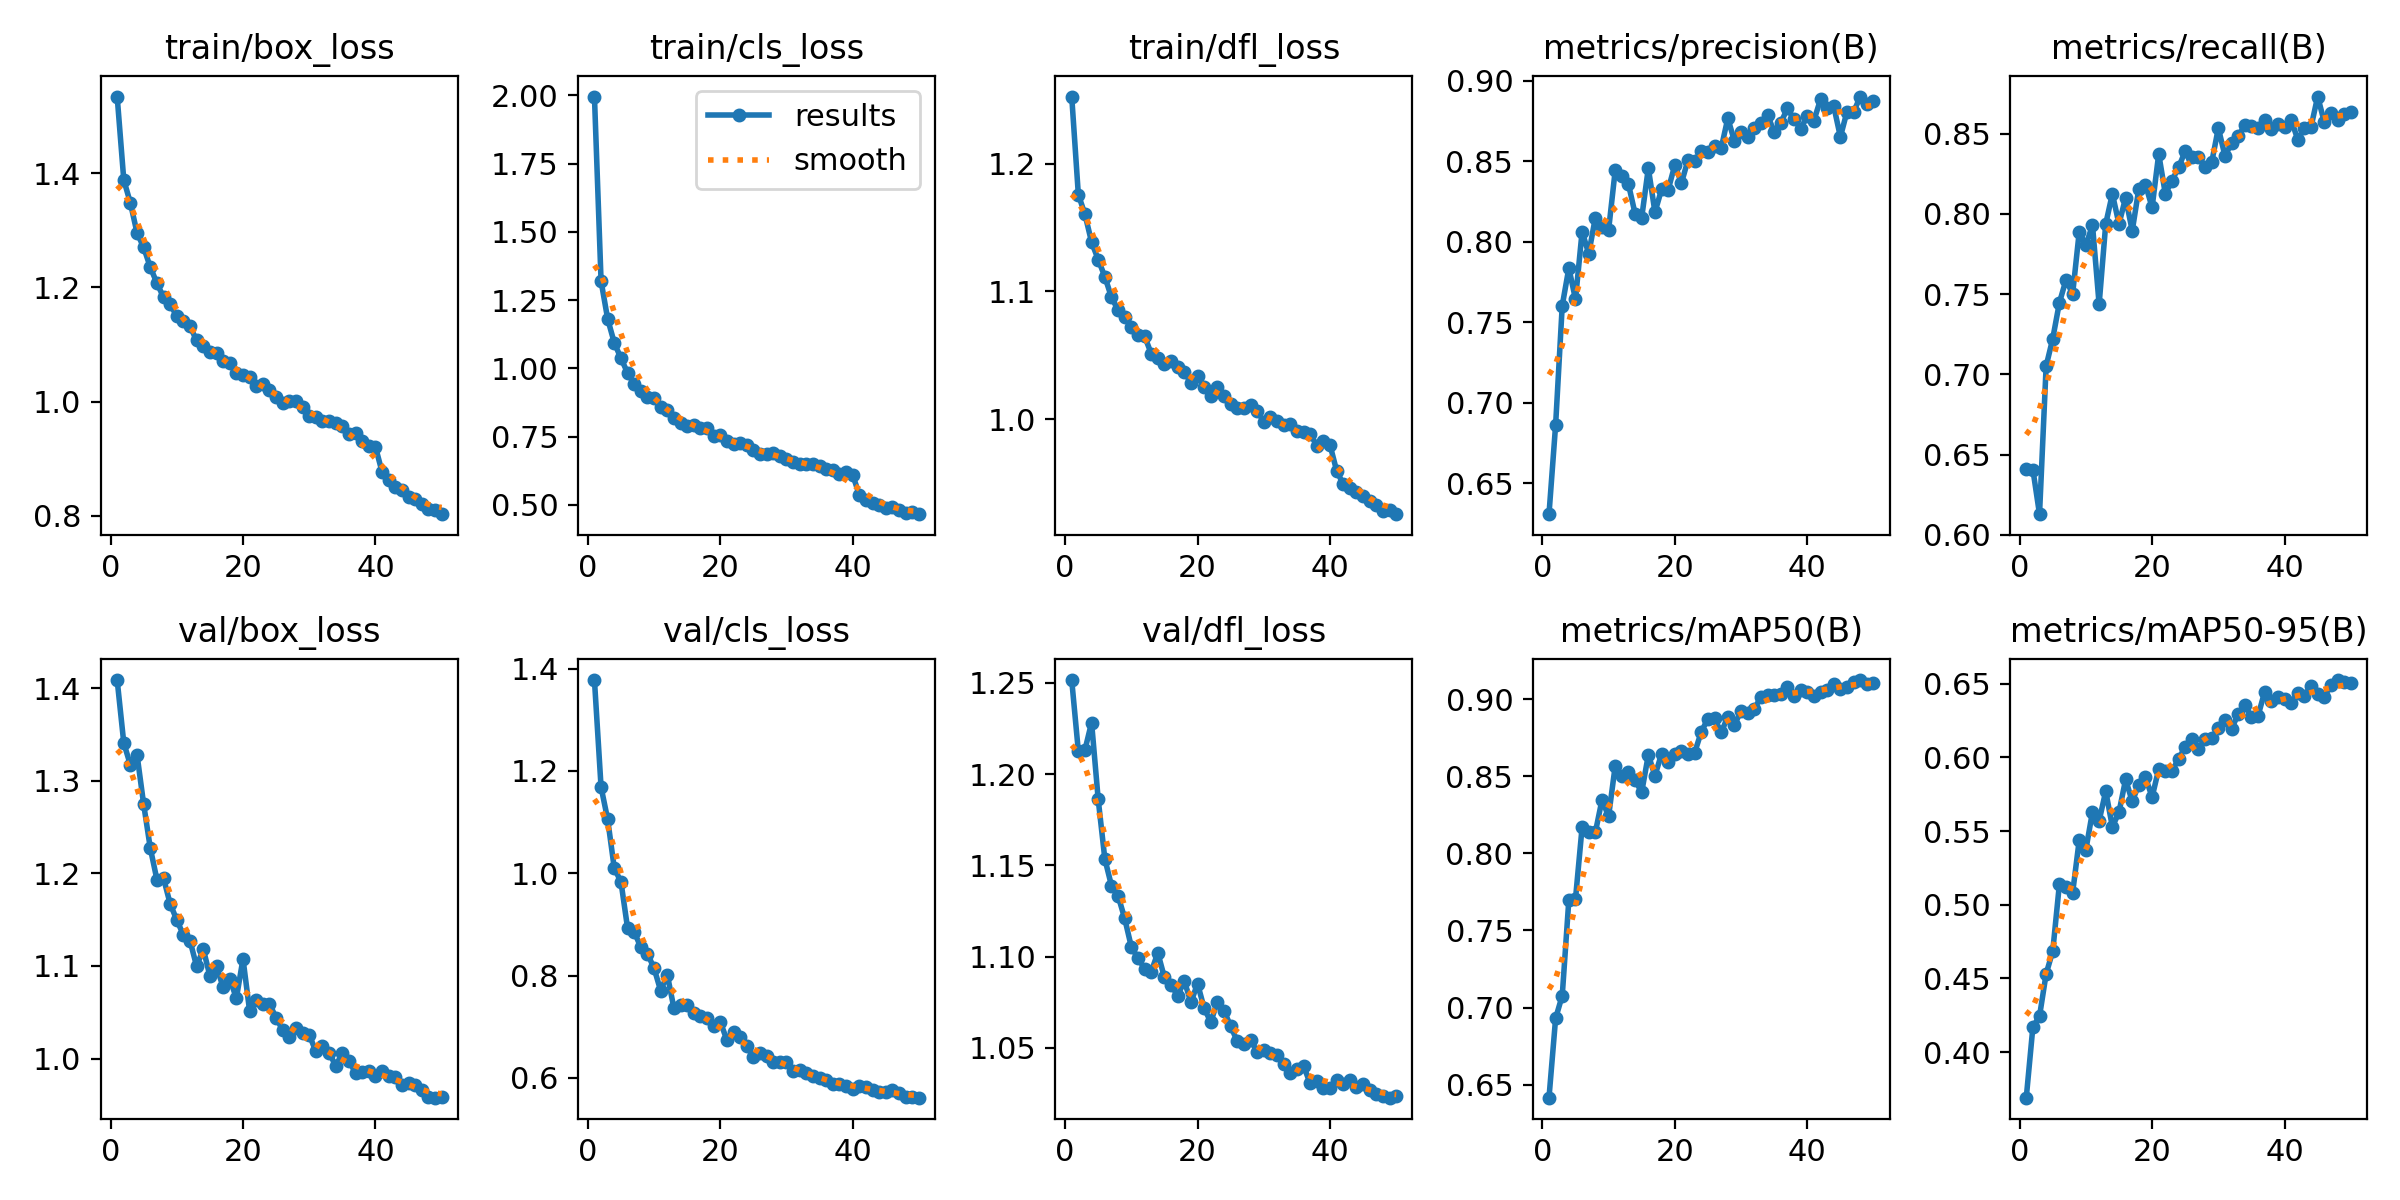

Values plotted in this chart, from the file beside it:
epoch, time, train/box_loss, train/cls_loss, train/dfl_loss, metrics/precision(B), metrics/recall(B), metrics/mAP50(B), metrics/mAP50-95(B), val/box_loss, val/cls_loss, val/dfl_loss, lr/pg0, lr/pg1, lr/pg2
1, 433.3, 1.534, 1.996, 1.253, 0.6309, 0.6408, 0.6416, 0.369, 1.409, 1.378, 1.252, 0.0003701, 0.0003701, 0.0003701
2, 666.9, 1.388, 1.32, 1.176, 0.6863, 0.6406, 0.6931, 0.417, 1.341, 1.168, 1.213, 0.0007258, 0.0007258, 0.0007258
3, 886, 1.348, 1.181, 1.16, 0.7604, 0.6128, 0.7077, 0.4243, 1.317, 1.105, 1.213, 0.001067, 0.001067, 0.001067
4, 1101, 1.295, 1.093, 1.139, 0.7838, 0.7051, 0.77, 0.4531, 1.328, 1.009, 1.228, 0.001045, 0.001045, 0.001045
5, 1310, 1.27, 1.037, 1.125, 0.7644, 0.7223, 0.7704, 0.4685, 1.275, 0.9838, 1.186, 0.001023, 0.001023, 0.001023
6, 1517, 1.235, 0.9836, 1.112, 0.8064, 0.7446, 0.8169, 0.5138, 1.227, 0.8929, 1.154, 0.001001, 0.001001, 0.001001
7, 1721, 1.208, 0.9416, 1.095, 0.7927, 0.7588, 0.8138, 0.5122, 1.193, 0.8858, 1.139, 0.000979, 0.000979, 0.000979
8, 1923, 1.183, 0.9178, 1.085, 0.8151, 0.7501, 0.8136, 0.508, 1.195, 0.8554, 1.133, 0.000957, 0.000957, 0.000957
9, 2119, 1.171, 0.8935, 1.08, 0.809, 0.7889, 0.8346, 0.5439, 1.167, 0.8428, 1.121, 0.000935, 0.000935, 0.000935
10, 2315, 1.15, 0.8925, 1.072, 0.8074, 0.7804, 0.824, 0.5373, 1.15, 0.8147, 1.105, 0.000913, 0.000913, 0.000913
11, 2510, 1.141, 0.8595, 1.066, 0.8445, 0.7931, 0.8567, 0.5631, 1.133, 0.7704, 1.099, 0.000891, 0.000891, 0.000891
12, 2705, 1.132, 0.8473, 1.065, 0.8408, 0.7436, 0.85, 0.5569, 1.127, 0.8018, 1.093, 0.000869, 0.000869, 0.000869
13, 2899, 1.107, 0.817, 1.051, 0.8359, 0.7938, 0.853, 0.577, 1.099, 0.7364, 1.092, 0.000847, 0.000847, 0.000847
14, 3095, 1.098, 0.8013, 1.048, 0.8175, 0.8125, 0.8473, 0.5528, 1.118, 0.7422, 1.102, 0.000825, 0.000825, 0.000825
15, 3289, 1.087, 0.7871, 1.043, 0.8152, 0.7937, 0.8397, 0.5627, 1.089, 0.7431, 1.089, 0.000803, 0.000803, 0.000803
16, 3503, 1.085, 0.7917, 1.045, 0.8458, 0.8101, 0.8638, 0.585, 1.1, 0.7268, 1.084, 0.000781, 0.000781, 0.000781
17, 3712, 1.07, 0.7808, 1.041, 0.8185, 0.7894, 0.8503, 0.5702, 1.077, 0.7203, 1.079, 0.000759, 0.000759, 0.000759
18, 3923, 1.068, 0.7802, 1.037, 0.8327, 0.8157, 0.8645, 0.5814, 1.086, 0.7168, 1.087, 0.000737, 0.000737, 0.000737
19, 11086, 1.051, 0.7504, 1.028, 0.8325, 0.8183, 0.8589, 0.5865, 1.065, 0.7015, 1.075, 0.000715, 0.000715, 0.000715
20, 11288, 1.047, 0.7574, 1.034, 0.8478, 0.804, 0.8646, 0.573, 1.108, 0.71, 1.085, 0.000693, 0.000693, 0.000693
21, 11484, 1.044, 0.7325, 1.025, 0.8366, 0.8373, 0.8663, 0.592, 1.051, 0.674, 1.072, 0.000671, 0.000671, 0.000671
22, 11689, 1.027, 0.7247, 1.018, 0.851, 0.8124, 0.8646, 0.5908, 1.063, 0.6903, 1.064, 0.000649, 0.000649, 0.000649
23, 11893, 1.031, 0.7259, 1.025, 0.8501, 0.8207, 0.8653, 0.5908, 1.059, 0.6799, 1.075, 0.000627, 0.000627, 0.000627
24, 12099, 1.021, 0.7196, 1.018, 0.8567, 0.829, 0.8788, 0.5988, 1.059, 0.6624, 1.07, 0.0006051, 0.0006051, 0.0006051
25, 12303, 1.009, 0.7013, 1.012, 0.8561, 0.8391, 0.8872, 0.6072, 1.044, 0.6404, 1.062, 0.0005831, 0.0005831, 0.0005831
26, 12507, 0.9977, 0.6875, 1.008, 0.8594, 0.8357, 0.8874, 0.6126, 1.03, 0.6484, 1.054, 0.0005611, 0.0005611, 0.0005611
27, 12712, 1.001, 0.6863, 1.008, 0.8581, 0.8354, 0.8783, 0.6059, 1.024, 0.6424, 1.052, 0.0005391, 0.0005391, 0.0005391
28, 12916, 1.002, 0.6885, 1.011, 0.8768, 0.8294, 0.8885, 0.6123, 1.033, 0.632, 1.054, 0.0005171, 0.0005171, 0.0005171
29, 13116, 0.9913, 0.6799, 1.006, 0.8627, 0.8321, 0.8831, 0.6129, 1.027, 0.6314, 1.048, 0.0004951, 0.0004951, 0.0004951
30, 13302, 0.9743, 0.6697, 0.998, 0.8681, 0.8535, 0.8923, 0.6197, 1.026, 0.6304, 1.049, 0.0004731, 0.0004731, 0.0004731
31, 13490, 0.9729, 0.6556, 1.002, 0.8652, 0.8363, 0.8908, 0.6254, 1.008, 0.6141, 1.047, 0.0004511, 0.0004511, 0.0004511
32, 13676, 0.9668, 0.6507, 0.9983, 0.8709, 0.8439, 0.8937, 0.6192, 1.014, 0.6155, 1.046, 0.0004291, 0.0004291, 0.0004291
33, 13863, 0.967, 0.6506, 0.9953, 0.8739, 0.8482, 0.9011, 0.6294, 1.006, 0.6099, 1.041, 0.0004071, 0.0004071, 0.0004071
34, 14051, 0.962, 0.6492, 0.9958, 0.879, 0.8555, 0.9026, 0.6355, 0.992, 0.6032, 1.036, 0.0003851, 0.0003851, 0.0003851
35, 14237, 0.9567, 0.6425, 0.9905, 0.8681, 0.855, 0.9027, 0.6273, 1.006, 0.5995, 1.039, 0.0003631, 0.0003631, 0.0003631
36, 14424, 0.9436, 0.6298, 0.9898, 0.8739, 0.8536, 0.9031, 0.6281, 0.9978, 0.5956, 1.04, 0.0003411, 0.0003411, 0.0003411
37, 14612, 0.9456, 0.6267, 0.9885, 0.883, 0.8587, 0.908, 0.6446, 0.9842, 0.5877, 1.031, 0.0003191, 0.0003191, 0.0003191
38, 14799, 0.9307, 0.6115, 0.9792, 0.8762, 0.8529, 0.9022, 0.6379, 0.9854, 0.5876, 1.032, 0.0002971, 0.0002971, 0.0002971
39, 14985, 0.9232, 0.6199, 0.9827, 0.8704, 0.8562, 0.9061, 0.641, 0.9866, 0.5852, 1.028, 0.0002751, 0.0002751, 0.0002751
40, 15173, 0.921, 0.6099, 0.9797, 0.8781, 0.854, 0.9047, 0.6395, 0.9815, 0.5785, 1.028, 0.0002531, 0.0002531, 0.0002531
41, 15352, 0.877, 0.5356, 0.9595, 0.8753, 0.8587, 0.9019, 0.637, 0.9864, 0.585, 1.032, 0.0002311, 0.0002311, 0.0002311
42, 15531, 0.8624, 0.5178, 0.9489, 0.8885, 0.8463, 0.9047, 0.6434, 0.9815, 0.5825, 1.03, 0.0002091, 0.0002091, 0.0002091
43, 15710, 0.8514, 0.5062, 0.9457, 0.8829, 0.8533, 0.9056, 0.6416, 0.9796, 0.5764, 1.033, 0.0001871, 0.0001871, 0.0001871
44, 15889, 0.8448, 0.4986, 0.9428, 0.8843, 0.8542, 0.9098, 0.6486, 0.9714, 0.5728, 1.028, 0.0001651, 0.0001651, 0.0001651
45, 16068, 0.834, 0.4888, 0.9395, 0.8652, 0.8731, 0.9067, 0.6428, 0.9741, 0.5735, 1.03, 0.0001431, 0.0001431, 0.0001431
46, 16246, 0.8299, 0.4912, 0.9355, 0.881, 0.8573, 0.9077, 0.6412, 0.971, 0.5762, 1.027, 0.0001211, 0.0001211, 0.0001211
47, 16424, 0.821, 0.4826, 0.9329, 0.8807, 0.8626, 0.9113, 0.6489, 0.9664, 0.5703, 1.025, 9.91012e-05, 9.91012e-05, 9.91012e-05
48, 16604, 0.8114, 0.4709, 0.928, 0.8903, 0.8584, 0.9123, 0.6524, 0.958, 0.5623, 1.023, 7.71034e-05, 7.71034e-05, 7.71034e-05
49, 16782, 0.81, 0.4727, 0.9287, 0.8856, 0.862, 0.9097, 0.6512, 0.9577, 0.5627, 1.023, 5.51056e-05, 5.51056e-05, 5.51056e-05
50, 16962, 0.8031, 0.4659, 0.9254, 0.8877, 0.8635, 0.9104, 0.6502, 0.9581, 0.5615, 1.024, 3.31078e-05, 3.31078e-05, 3.31078e-05
